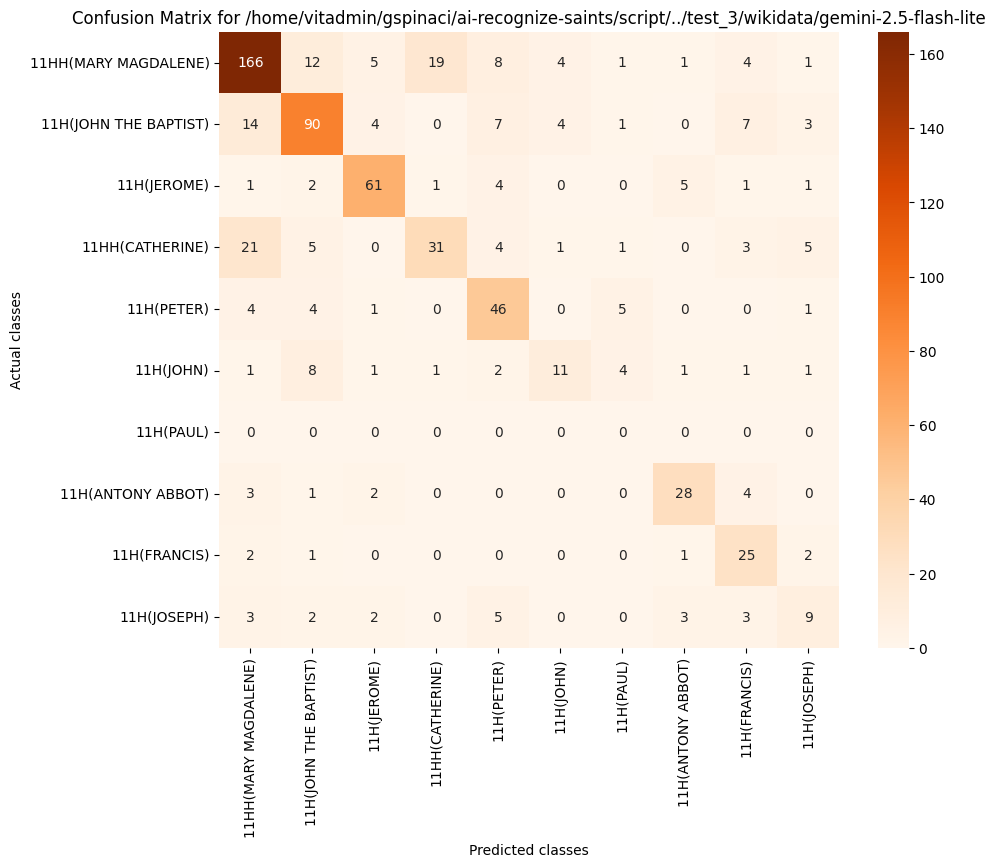

The file beside this chart, header and first rows:
, 11HH(MARY MAGDALENE), 11H(JOHN THE BAPTIST), 11H(JEROME), 11HH(CATHERINE), 11H(PETER), 11H(JOHN), 11H(PAUL), 11H(ANTONY ABBOT), 11H(FRANCIS), 11H(JOSEPH)
11HH(MARY MAGDALENE), 166, 12, 5, 19, 8, 4, 1, 1, 4, 1
11H(JOHN THE BAPTIST), 14, 90, 4, 0, 7, 4, 1, 0, 7, 3
11H(JEROME), 1, 2, 61, 1, 4, 0, 0, 5, 1, 1
11HH(CATHERINE), 21, 5, 0, 31, 4, 1, 1, 0, 3, 5
11H(PETER), 4, 4, 1, 0, 46, 0, 5, 0, 0, 1
11H(JOHN), 1, 8, 1, 1, 2, 11, 4, 1, 1, 1
11H(PAUL), 0, 0, 0, 0, 0, 0, 0, 0, 0, 0
11H(ANTONY ABBOT), 3, 1, 2, 0, 0, 0, 0, 28, 4, 0
11H(FRANCIS), 2, 1, 0, 0, 0, 0, 0, 1, 25, 2
11H(JOSEPH), 3, 2, 2, 0, 5, 0, 0, 3, 3, 9
